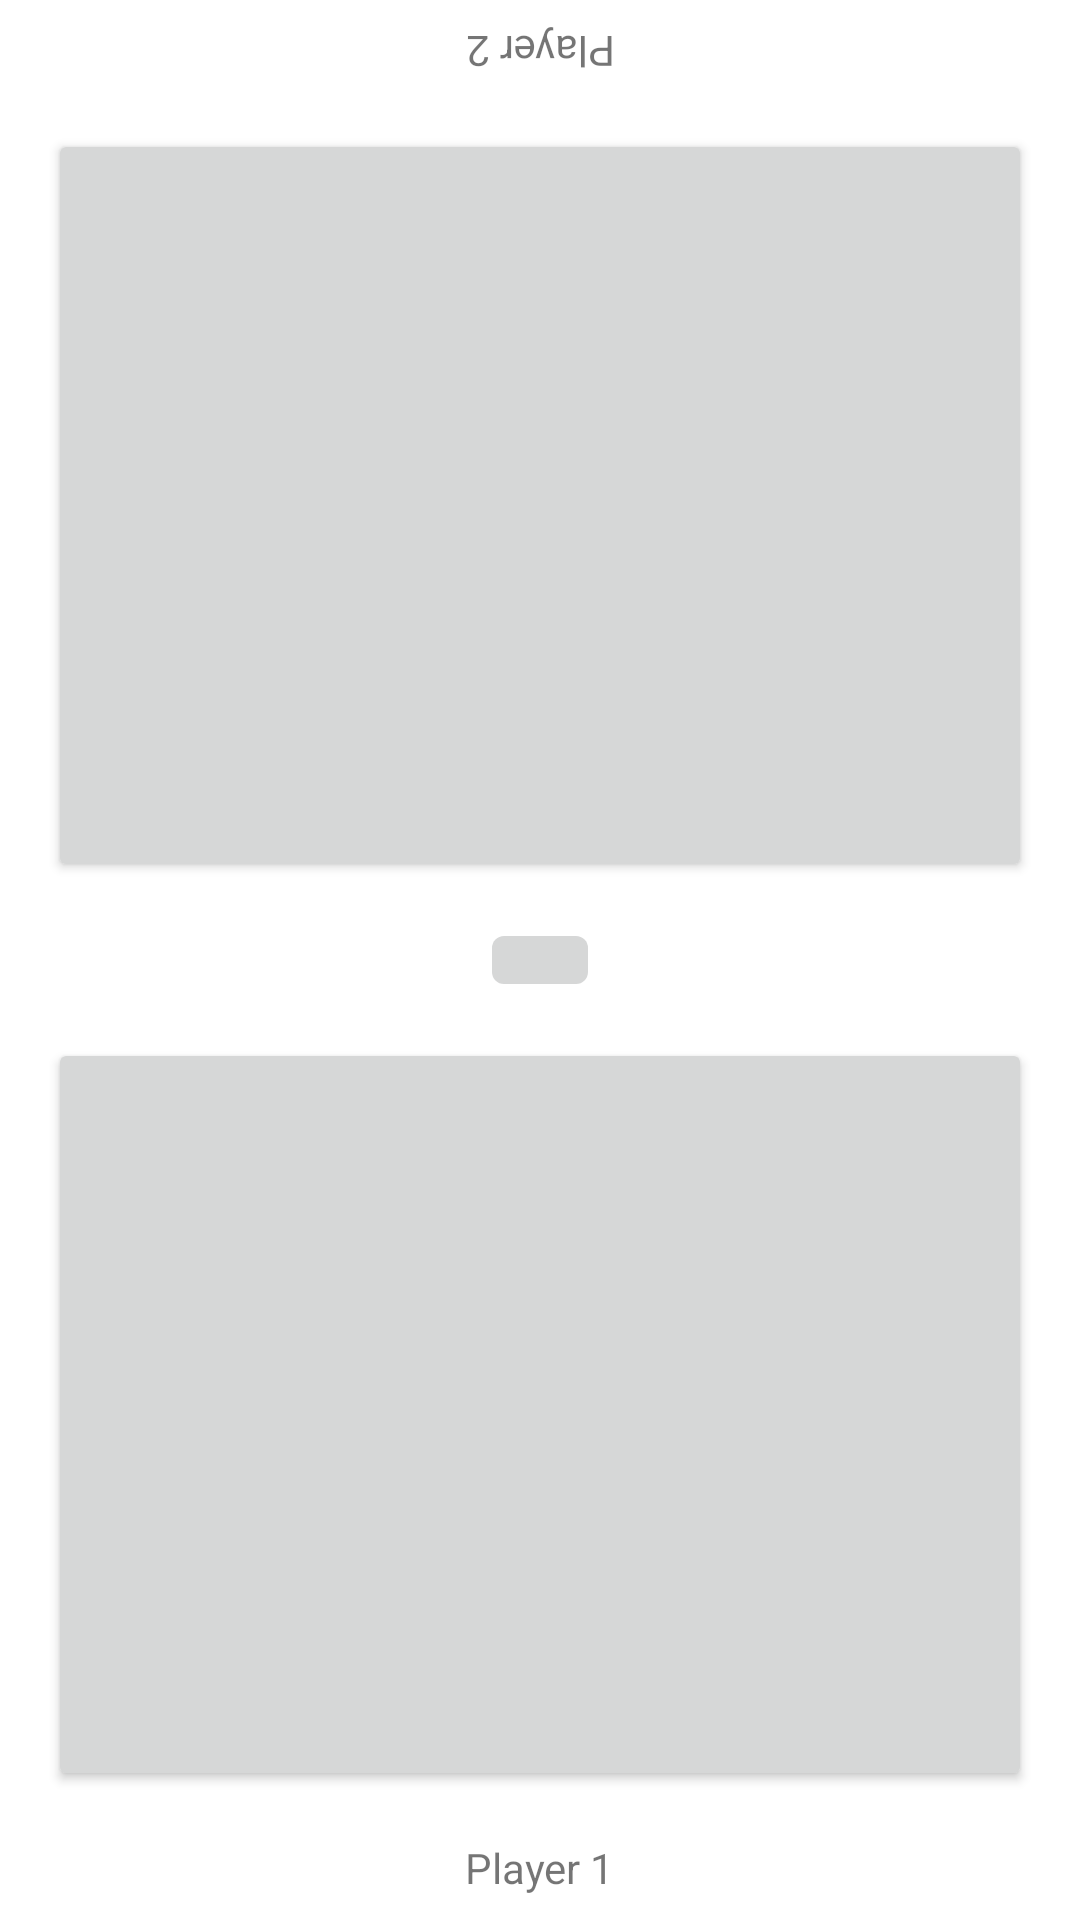

This screen was rendered from an Android layout file. Write that file and the resources it references.
<!-- AndroidManifest.xml: application theme Theme.ChessClock -->
<!-- res/layout/fragment_clock.xml -->
<?xml version="1.0" encoding="utf-8"?>
<layout xmlns:android="http://schemas.android.com/apk/res/android"
    xmlns:app="http://schemas.android.com/apk/res-auto"
    xmlns:tools="http://schemas.android.com/tools">

    <data>

        <variable
            name="viewModel"
            type="com.zachvg.chessclock.ClockViewModel" />
    </data>

    <androidx.constraintlayout.widget.ConstraintLayout
        android:id="@+id/constraint_layout"
        android:layout_width="match_parent"
        android:layout_height="match_parent"
        android:background="?attr/colorClockBackground">

        <ImageButton
            android:id="@+id/button_pause"
            android:layout_width="wrap_content"
            android:layout_height="wrap_content"
            android:scaleX="2"
            android:scaleY="2"
            android:src="@drawable/ic_pause"
            app:layout_constraintBottom_toBottomOf="parent"
            app:layout_constraintEnd_toEndOf="parent"
            app:layout_constraintStart_toStartOf="parent"
            app:layout_constraintTop_toTopOf="parent" />

        <Button
            android:id="@+id/button_player1"
            style="@style/clock_button"
            android:onClick="@{() -> viewModel.onPlayer1ButtonClick()}"
            app:layout_constraintBottom_toTopOf="@+id/textview_player1"
            app:layout_constraintEnd_toEndOf="parent"
            app:layout_constraintStart_toStartOf="parent"
            app:layout_constraintTop_toBottomOf="@+id/button_pause"
            tools:text="Player 1" />

        <Button
            android:id="@+id/button_player2"
            style="@style/clock_button"
            android:onClick="@{() -> viewModel.onPlayer2ButtonClick()}"
            android:rotation="180"
            app:layout_constraintBottom_toTopOf="@+id/button_pause"
            app:layout_constraintEnd_toEndOf="parent"
            app:layout_constraintStart_toStartOf="parent"
            app:layout_constraintTop_toBottomOf="@+id/textView4"
            tools:text="Player 2" />

        <TextView
            android:id="@+id/textview_player1"
            android:layout_width="wrap_content"
            android:layout_height="wrap_content"
            android:layout_marginBottom="8dp"
            android:text="Player 1"
            app:layout_constraintBottom_toBottomOf="parent"
            app:layout_constraintEnd_toEndOf="parent"
            app:layout_constraintStart_toStartOf="parent" />

        <TextView
            android:id="@+id/textView4"
            android:layout_width="wrap_content"
            android:layout_height="wrap_content"
            android:layout_marginTop="8dp"
            android:rotation="180"
            android:text="Player 2"
            app:layout_constraintEnd_toEndOf="parent"
            app:layout_constraintStart_toStartOf="parent"
            app:layout_constraintTop_toTopOf="parent" />

    </androidx.constraintlayout.widget.ConstraintLayout>
</layout>
<!-- resources referenced by this layout -->
<resources>
  <style name="clock_button">
          <item name="android:layout_width">0dp</item>
          <item name="android:layout_height">0dp</item>
          <item name="android:layout_margin">16dp</item>
          <item name="android:textSize">32sp</item>
      </style>
  <style name="Theme.ChessClock" parent="Theme.MaterialComponents.DayNight.NoActionBar">
          
          <item name="colorPrimary">@color/purple_500</item>
          <item name="colorPrimaryVariant">@color/purple_700</item>
          <item name="colorOnPrimary">@color/white</item>
          
          <item name="colorSecondary">@color/teal_200</item>
          <item name="colorSecondaryVariant">@color/teal_700</item>
          <item name="colorOnSecondary">@color/black</item>
          
          <item name="android:statusBarColor" tools:targetApi="l">?attr/colorPrimaryVariant</item>
          
      </style>
  <color name="purple_500">#FF6200EE</color>
  <color name="purple_700">#FF3700B3</color>
  <color name="white">#FFFFFFFF</color>
  <color name="teal_200">#FF03DAC5</color>
  <color name="teal_700">#FF018786</color>
  <color name="black">#FF000000</color>
</resources>
